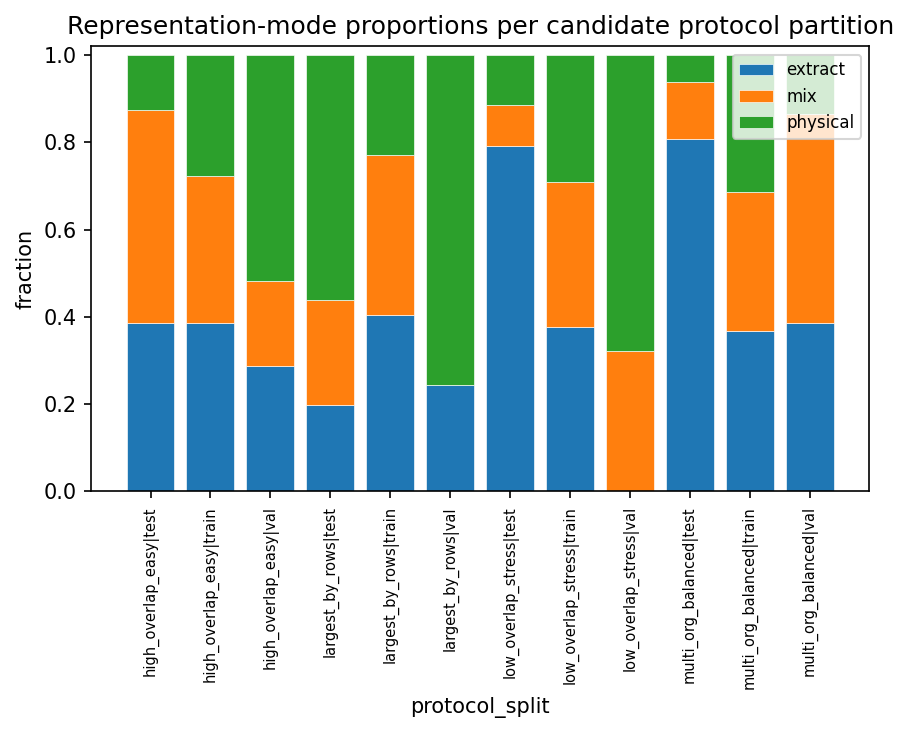

Source data for this figure (header and first rows):
protocol_split, extract, mix, physical
high_overlap_easy|test, 0.3866, 0.4882, 0.1252
high_overlap_easy|train, 0.3851, 0.3371, 0.2778
high_overlap_easy|val, 0.2866, 0.1947, 0.5187
largest_by_rows|test, 0.1986, 0.2399, 0.5615
largest_by_rows|train, 0.4041, 0.3676, 0.2283
largest_by_rows|val, 0.2437, 0.0, 0.7563
low_overlap_stress|test, 0.7916, 0.09342, 0.115
low_overlap_stress|train, 0.3777, 0.331, 0.2914
low_overlap_stress|val, 0.0, 0.3211, 0.6789
multi_org_balanced|test, 0.8072, 0.131, 0.06187
multi_org_balanced|train, 0.3664, 0.3205, 0.3131
multi_org_balanced|val, 0.3865, 0.4778, 0.1357
